Run: headless pygame with SDL's dummy video driver; simulated clock (each Clock.tick advances the game by its frame time, no real sleeping); random seed 0; keys injected as events and as key.get_pressed() state; no mouse input.
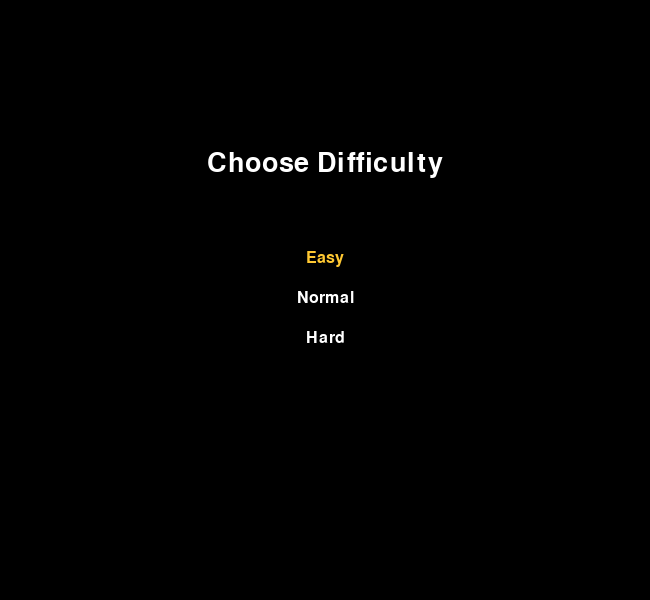
Frame 1 of 4 · flips 1–60 · no input
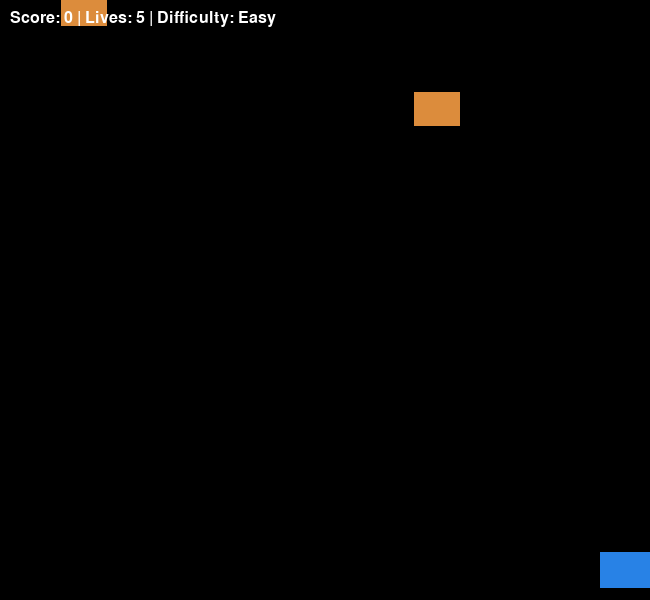
Frame 2 of 4 · flips 61–180 · tapped SPACE, RETURN · held RIGHT (→), D
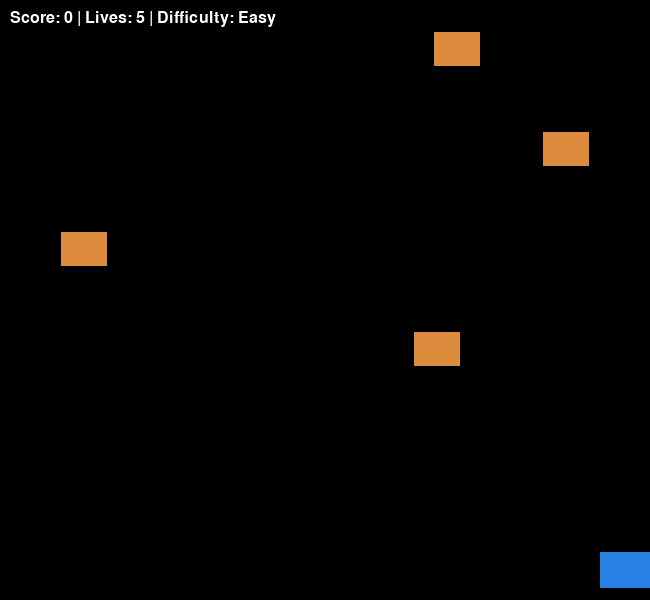
Frame 3 of 4 · flips 181–300 · held DOWN (↓), S
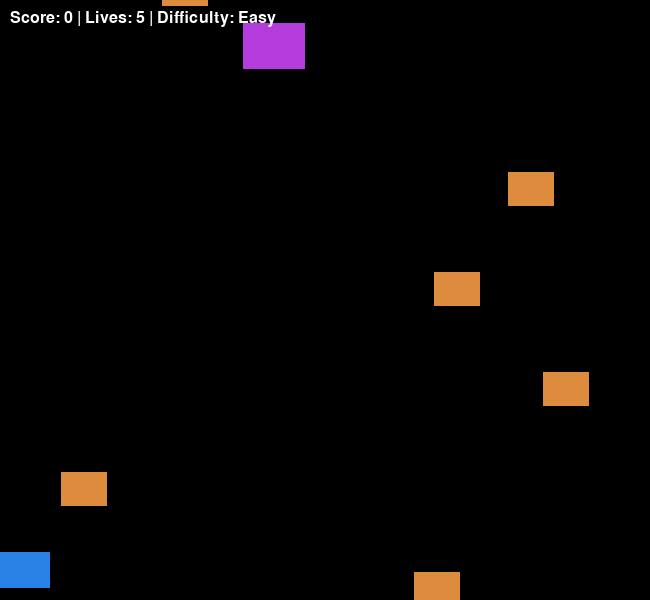
Frame 4 of 4 · flips 301–420 · held LEFT (←), A, UP (↑), W

The pygame program that drew these frames:

import pygame
import random
import sys

pygame.init()
WIDTH, HEIGHT = 650, 600  # ✅ Narrower screen (was 800x600)
WIN = pygame.display.set_mode((WIDTH, HEIGHT))
pygame.display.set_caption("Space Shooter - 1-Hit Kill Edition")
FONT = pygame.font.SysFont("consolas", 24)
BIGFONT = pygame.font.SysFont("consolas", 40)

# Colors
WHITE = (255, 255, 255)
BLACK = (0, 0, 0)
PLAYER_COLOR = (40, 130, 230)
BULLET_COLOR = (200, 255, 200)
ENEMY_COLORS = {"small": (220, 60, 60), "medium": (220, 140, 60), "large": (180, 60, 220)}
POWERUP_COLORS = {"health": (100, 255, 100), "rapid": (100, 200, 255), "shield": (255, 255, 100)}

clock = pygame.time.Clock()
FPS = 60

# ================= Difficulty Settings =================
DIFFICULTY_SETTINGS = {
    "Easy": {"lives": 5, "spawn_interval": 50, "drop_chance": 0.5},
    "Normal": {"lives": 3, "spawn_interval": 35, "drop_chance": 0.4},
    "Hard": {"lives": 2, "spawn_interval": 20, "drop_chance": 0.3},
}
# =======================================================


class Player:
    def __init__(self, lives):
        self.w, self.h = 50, 36
        self.rect = pygame.Rect(WIDTH // 2 - self.w // 2, HEIGHT - self.h - 12, self.w, self.h)
        self.speed = 6
        self.lives = lives
        self.score = 0
        self.last_shot = 0
        self.cooldown = 250  # ms

    def move(self, keys):
        if keys[pygame.K_LEFT] and self.rect.left > 0:
            self.rect.x -= self.speed
        if keys[pygame.K_RIGHT] and self.rect.right < WIDTH:
            self.rect.x += self.speed

    def can_shoot(self, now):
        return now - self.last_shot >= self.cooldown

    def shoot(self, now):
        self.last_shot = now
        return Bullet(self.rect.centerx, self.rect.top)

    def draw(self, surface):
        pygame.draw.rect(surface, PLAYER_COLOR, self.rect)


class Bullet:
    def __init__(self, x, y):
        self.rect = pygame.Rect(x - 3, y - 8, 6, 12)
        self.speed = -10

    def update(self):
        self.rect.y += self.speed

    def draw(self, surface):
        pygame.draw.rect(surface, BULLET_COLOR, self.rect)


class Enemy:
    def __init__(self, x, y, entype):
        self.entype = entype
        if entype == "small":
            self.w, self.h, self.speed = 36, 26, 3
        elif entype == "medium":
            self.w, self.h, self.speed = 46, 34, 2
        else:
            self.w, self.h, self.speed = 62, 46, 1.5

        self.rect = pygame.Rect(x, y, self.w, self.h)
        self.hp = 1  # ✅ Always 1-hit kill

    def update(self):
        self.rect.y += self.speed

    def draw(self, surface):
        pygame.draw.rect(surface, ENEMY_COLORS[self.entype], self.rect)


class PowerUp:
    def __init__(self, x, y, ptype):
        self.rect = pygame.Rect(x - 10, y - 10, 20, 20)
        self.ptype = ptype
        self.speed = 2

    def update(self):
        self.rect.y += self.speed

    def draw(self, surface):
        pygame.draw.rect(surface, POWERUP_COLORS[self.ptype], self.rect)
        s = FONT.render(self.ptype[0].upper(), True, BLACK)
        WIN.blit(s, (self.rect.x + 4, self.rect.y))


def choose_difficulty():
    difficulties = list(DIFFICULTY_SETTINGS.keys())
    selected = 0
    while True:
        WIN.fill(BLACK)
        title = BIGFONT.render("Choose Difficulty", True, WHITE)
        WIN.blit(title, (WIDTH // 2 - title.get_width() // 2, 150))

        for i, d in enumerate(difficulties):
            color = WHITE if i != selected else (255, 200, 50)
            txt = FONT.render(d, True, color)
            WIN.blit(txt, (WIDTH // 2 - txt.get_width() // 2, 250 + i * 40))

        pygame.display.update()

        for event in pygame.event.get():
            if event.type == pygame.QUIT:
                pygame.quit()
                sys.exit()
            elif event.type == pygame.KEYDOWN:
                if event.key == pygame.K_UP:
                    selected = (selected - 1) % len(difficulties)
                elif event.key == pygame.K_DOWN:
                    selected = (selected + 1) % len(difficulties)
                elif event.key == pygame.K_RETURN:
                    return difficulties[selected]


def main():
    difficulty = choose_difficulty()
    settings = DIFFICULTY_SETTINGS[difficulty]

    player = Player(lives=settings["lives"])
    bullets, enemies = [], []
    spawn_counter = 0
    running = True

    while running:
        clock.tick(FPS)
        spawn_counter += 1

        for event in pygame.event.get():
            if event.type == pygame.QUIT:
                pygame.quit()
                sys.exit()

        keys = pygame.key.get_pressed()
        player.move(keys)
        if keys[pygame.K_SPACE] and player.can_shoot(pygame.time.get_ticks()):
            bullets.append(player.shoot(pygame.time.get_ticks()))

        if spawn_counter >= settings["spawn_interval"]:
            spawn_counter = 0
            enemies.append(Enemy(random.randint(20, WIDTH - 60), -50,
                                 random.choice(["small", "medium", "large"])))

        for b in bullets[:]:
            b.update()
            if b.rect.bottom < 0:
                bullets.remove(b)

        for e in enemies[:]:
            e.update()
            if e.rect.top > HEIGHT:
                enemies.remove(e)
                player.lives -= 1
                if player.lives <= 0:
                    running = False

        # Bullet vs Enemy collisions
        for b in bullets[:]:
            for e in enemies[:]:
                if b.rect.colliderect(e.rect):
                    bullets.remove(b)
                    enemies.remove(e)
                    player.score += 10
                    break

        WIN.fill(BLACK)
        player.draw(WIN)
        for b in bullets:
            b.draw(WIN)
        for e in enemies:
            e.draw(WIN)

        score_text = FONT.render(f"Score: {player.score} | Lives: {player.lives} | Difficulty: {difficulty}", True, WHITE)
        WIN.blit(score_text, (10, 10))
        pygame.display.update()


if __name__ == "__main__":
    main()
